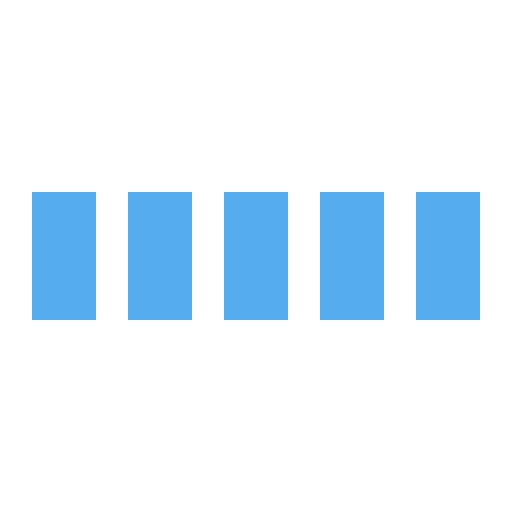
t = 0.00 s
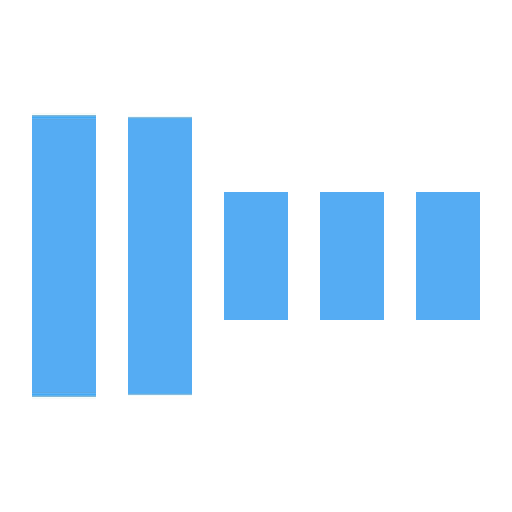
t = 0.30 s
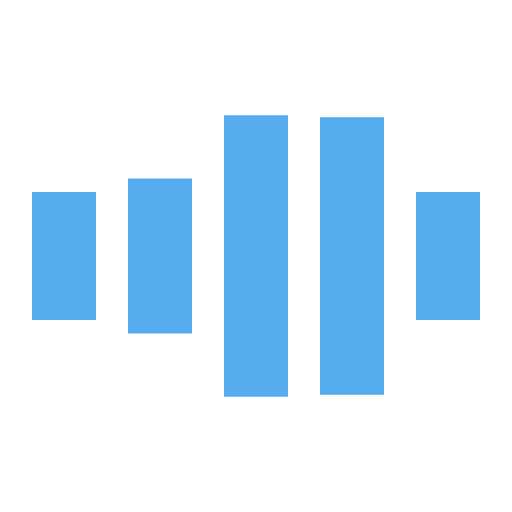
t = 0.70 s
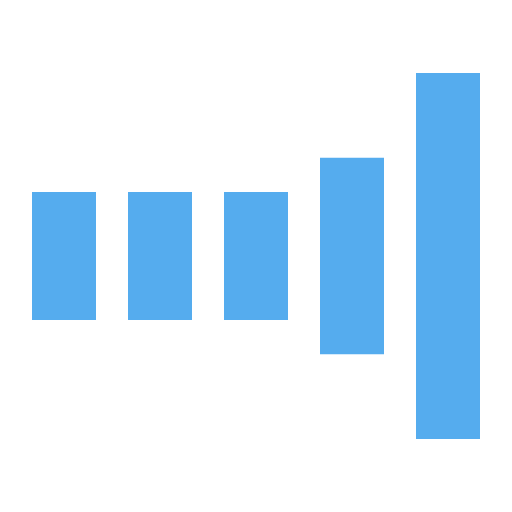
t = 1.00 s
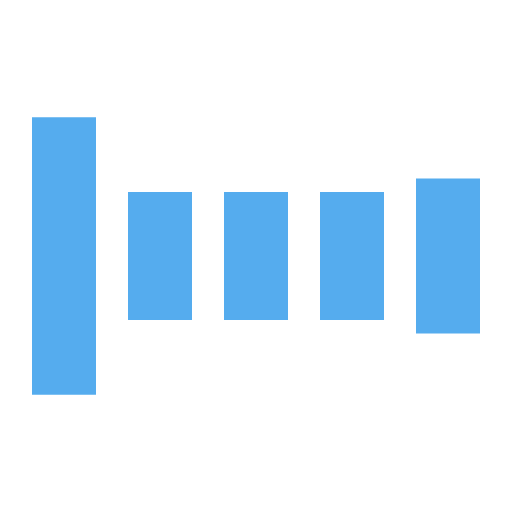
t = 1.30 s
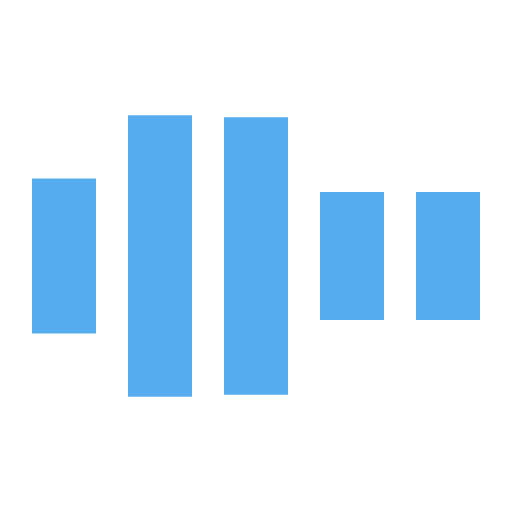
t = 1.70 s

The animated SVG that drew these frames (rendered in a browser with its animation timeline set to each time). Animation: 5 SMIL elements (animate=5); one cycle of 2.00 s, repeats indefinitely.

<svg xmlns="http://www.w3.org/2000/svg" viewBox="0 0 32 32" width="32" height="32" fill="#55acee">
  <path transform="translate(2)" d="M0 12 V20 H4 V12z">
    <animate attributeName="d" values="M0 12 V20 H4 V12z; M0 4 V28 H4 V4z; M0 12 V20 H4 V12z; M0 12 V20 H4 V12z" dur="1.2s" repeatCount="indefinite" begin="0" keytimes="0;.2;.5;1" keySplines="0.2 0.2 0.4 0.8;0.2 0.6 0.4 0.8;0.2 0.8 0.4 0.8" calcMode="spline"  />
  </path>
  <path transform="translate(8)" d="M0 12 V20 H4 V12z">
    <animate attributeName="d" values="M0 12 V20 H4 V12z; M0 4 V28 H4 V4z; M0 12 V20 H4 V12z; M0 12 V20 H4 V12z" dur="1.2s" repeatCount="indefinite" begin="0.2" keytimes="0;.2;.5;1" keySplines="0.2 0.2 0.4 0.8;0.2 0.6 0.4 0.8;0.2 0.8 0.4 0.8" calcMode="spline"  />
  </path>
  <path transform="translate(14)" d="M0 12 V20 H4 V12z">
    <animate attributeName="d" values="M0 12 V20 H4 V12z; M0 4 V28 H4 V4z; M0 12 V20 H4 V12z; M0 12 V20 H4 V12z" dur="1.2s" repeatCount="indefinite" begin="0.4" keytimes="0;.2;.5;1" keySplines="0.2 0.2 0.4 0.8;0.2 0.6 0.4 0.8;0.2 0.8 0.4 0.8" calcMode="spline" />
  </path>
  <path transform="translate(20)" d="M0 12 V20 H4 V12z">
    <animate attributeName="d" values="M0 12 V20 H4 V12z; M0 4 V28 H4 V4z; M0 12 V20 H4 V12z; M0 12 V20 H4 V12z" dur="1.2s" repeatCount="indefinite" begin="0.6" keytimes="0;.2;.5;1" keySplines="0.2 0.2 0.4 0.8;0.2 0.6 0.4 0.8;0.2 0.8 0.4 0.8" calcMode="spline" />
  </path>
  <path transform="translate(26)" d="M0 12 V20 H4 V12z">
    <animate attributeName="d" values="M0 12 V20 H4 V12z; M0 4 V28 H4 V4z; M0 12 V20 H4 V12z; M0 12 V20 H4 V12z" dur="1.2s" repeatCount="indefinite" begin="0.8" keytimes="0;.2;.5;1" keySplines="0.2 0.2 0.4 0.8;0.2 0.6 0.4 0.8;0.2 0.8 0.4 0.8" calcMode="spline" />
  </path>
</svg>